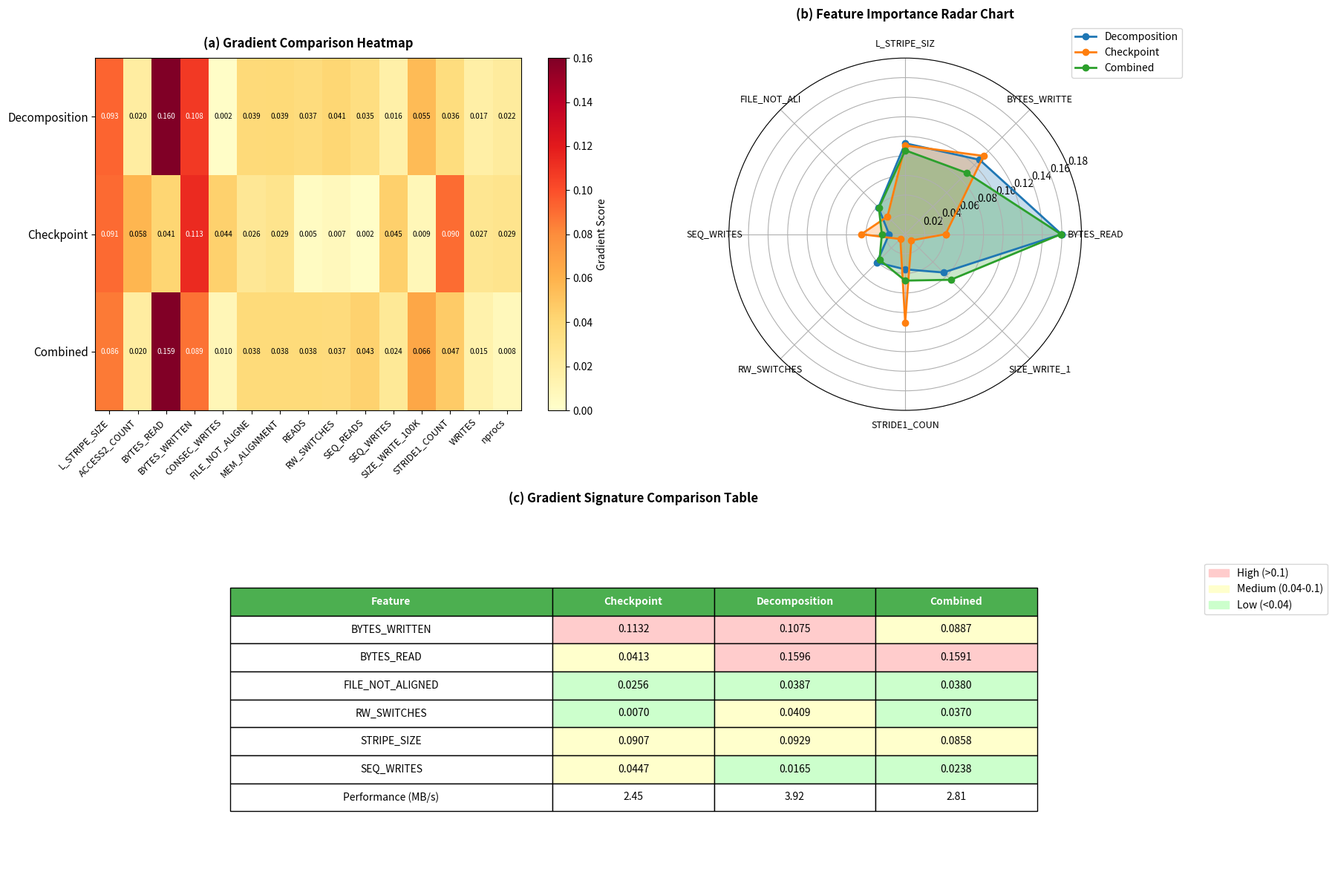

Reproduce this figure in Python.
import numpy as np
import matplotlib.pyplot as plt
import seaborn as sns
import pandas as pd
from math import pi
import matplotlib.patches as mpatches

# Define the gradient data for all three cases
case1_decomp = {
    "nprocs": 0.02152669057250023,
    "POSIX_OPENS": 0.007182649336755276,
    "LUSTRE_STRIPE_SIZE": 0.09293287992477417,
    "LUSTRE_STRIPE_WIDTH": 0.009169748052954674,
    "POSIX_MEM_ALIGNMENT": 0.039302535355091095,
    "POSIX_FILE_ALIGNMENT": 0.003993287682533264,
    "POSIX_READS": 0.036800142377614975,
    "POSIX_WRITES": 0.017291652038693428,
    "POSIX_BYTES_READ": 0.1596270054578781,
    "POSIX_BYTES_WRITTEN": 0.10752660036087036,
    "POSIX_CONSEC_WRITES": 0.0021498806308954954,
    "POSIX_SEQ_READS": 0.03491266071796417,
    "POSIX_SEQ_WRITES": 0.016461603343486786,
    "POSIX_RW_SWITCHES": 0.04085277393460274,
    "POSIX_FILE_NOT_ALIGNED": 0.0386788435280323,
    "POSIX_SIZE_WRITE_100K_1M": 0.05530248582363129,
    "POSIX_STRIDE1_COUNT": 0.03588172420859337,
    "POSIX_ACCESS2_COUNT": 0.01981871947646141,
}

case2_checkpoint = {
    "nprocs": 0.0288534015417099,
    "POSIX_OPENS": 0.015736280009150505,
    "LUSTRE_STRIPE_SIZE": 0.09069731086492538,
    "LUSTRE_STRIPE_WIDTH": 0.0069286879152059555,
    "POSIX_MEM_ALIGNMENT": 0.029352447018027306,
    "POSIX_FILE_ALIGNMENT": 0.009587246924638748,
    "POSIX_READS": 0.004598875064402819,
    "POSIX_WRITES": 0.0269050020724535,
    "POSIX_BYTES_READ": 0.04125707596540451,
    "POSIX_BYTES_WRITTEN": 0.1131555438041687,
    "POSIX_CONSEC_WRITES": 0.04421637952327728,
    "POSIX_SEQ_READS": 0.002391262911260128,
    "POSIX_SEQ_WRITES": 0.04471535608172417,
    "POSIX_RW_SWITCHES": 0.006959717720746994,
    "POSIX_FILE_NOT_ALIGNED": 0.025559358298778534,
    "POSIX_SIZE_WRITE_100K_1M": 0.00893092155456543,
    "POSIX_STRIDE1_COUNT": 0.0901930034160614,
    "POSIX_ACCESS2_COUNT": 0.05785209685564041,
}

case3_combined = {
    "nprocs": 0.007534969598054886,
    "POSIX_OPENS": 0.021434742957353592,
    "LUSTRE_STRIPE_SIZE": 0.08575712144374847,
    "LUSTRE_STRIPE_WIDTH": 0.004397265613079071,
    "POSIX_MEM_ALIGNMENT": 0.038094520568847656,
    "POSIX_FILE_ALIGNMENT": 0.0025505400262773037,
    "POSIX_READS": 0.038111768662929535,
    "POSIX_WRITES": 0.014691520482301712,
    "POSIX_BYTES_READ": 0.15906549990177155,
    "POSIX_BYTES_WRITTEN": 0.08870361000299454,
    "POSIX_CONSEC_WRITES": 0.009971067309379578,
    "POSIX_SEQ_READS": 0.04346666485071182,
    "POSIX_SEQ_WRITES": 0.02383970282971859,
    "POSIX_RW_SWITCHES": 0.037021707743406296,
    "POSIX_FILE_NOT_ALIGNED": 0.037984833121299744,
    "POSIX_SIZE_WRITE_100K_1M": 0.06583236157894135,
    "POSIX_STRIDE1_COUNT": 0.047424789518117905,
    "POSIX_ACCESS2_COUNT": 0.019667252898216248,
}

# Get top 10 features for each case
def get_top_features(case_dict, n=10):
    sorted_items = sorted(case_dict.items(), key=lambda x: x[1], reverse=True)
    return dict(sorted_items[:n])

top10_case1 = get_top_features(case1_decomp)
top10_case2 = get_top_features(case2_checkpoint)
top10_case3 = get_top_features(case3_combined)

# Get union of all top features for consistent comparison
all_top_features = set(list(top10_case1.keys()) + list(top10_case2.keys()) + list(top10_case3.keys()))

# Create the figures
fig = plt.figure(figsize=(18, 12))

# ============ Figure 1: Gradient Comparison Heatmap ============
ax1 = plt.subplot(2, 2, 1)

# Prepare data for heatmap
heatmap_features = sorted(all_top_features)
heatmap_data = []
case_names = ['Decomposition', 'Checkpoint', 'Combined']

for case_dict in [case1_decomp, case2_checkpoint, case3_combined]:
    row = [case_dict.get(feat, 0) for feat in heatmap_features]
    heatmap_data.append(row)

# Create heatmap
heatmap_array = np.array(heatmap_data)
im = ax1.imshow(heatmap_array, cmap='YlOrRd', aspect='auto', vmin=0, vmax=0.16)

# Set ticks and labels
ax1.set_xticks(np.arange(len(heatmap_features)))
ax1.set_yticks(np.arange(len(case_names)))
ax1.set_xticklabels([f.replace('POSIX_', '').replace('LUSTRE_', 'L_')[:15] for f in heatmap_features], 
                     rotation=45, ha='right', fontsize=9)
ax1.set_yticklabels(case_names, fontsize=11)

# Add colorbar
cbar = plt.colorbar(im, ax=ax1)
cbar.set_label('Gradient Score', fontsize=10)

# Add values in cells
for i in range(len(case_names)):
    for j in range(len(heatmap_features)):
        text = ax1.text(j, i, f'{heatmap_array[i, j]:.3f}',
                       ha="center", va="center", color="black" if heatmap_array[i, j] < 0.08 else "white",
                       fontsize=7)

ax1.set_title('(a) Gradient Comparison Heatmap', fontsize=12, fontweight='bold', pad=10)

# ============ Figure 3: Feature Importance Radar Chart ============
ax2 = plt.subplot(2, 2, 2, projection='polar')

# Select key features for radar chart (8 most important across all cases)
radar_features = ['POSIX_BYTES_READ', 'POSIX_BYTES_WRITTEN', 'LUSTRE_STRIPE_SIZE', 
                 'POSIX_FILE_NOT_ALIGNED', 'POSIX_SEQ_WRITES', 'POSIX_RW_SWITCHES',
                 'POSIX_STRIDE1_COUNT', 'POSIX_SIZE_WRITE_100K_1M']

# Prepare data
angles = [n / len(radar_features) * 2 * pi for n in range(len(radar_features))]
angles += angles[:1]

# Get values for each case
values_decomp = [case1_decomp.get(f, 0) for f in radar_features] + [case1_decomp.get(radar_features[0], 0)]
values_checkpoint = [case2_checkpoint.get(f, 0) for f in radar_features] + [case2_checkpoint.get(radar_features[0], 0)]
values_combined = [case3_combined.get(f, 0) for f in radar_features] + [case3_combined.get(radar_features[0], 0)]

# Plot
ax2.plot(angles, values_decomp, 'o-', linewidth=2, label='Decomposition', color='#1f77b4')
ax2.fill(angles, values_decomp, alpha=0.25, color='#1f77b4')
ax2.plot(angles, values_checkpoint, 'o-', linewidth=2, label='Checkpoint', color='#ff7f0e')
ax2.fill(angles, values_checkpoint, alpha=0.25, color='#ff7f0e')
ax2.plot(angles, values_combined, 'o-', linewidth=2, label='Combined', color='#2ca02c')
ax2.fill(angles, values_combined, alpha=0.25, color='#2ca02c')

# Fix axis
ax2.set_xticks(angles[:-1])
ax2.set_xticklabels([f.replace('POSIX_', '').replace('LUSTRE_', 'L_')[:12] for f in radar_features], fontsize=9)
ax2.set_ylim(0, 0.18)
ax2.set_title('(b) Feature Importance Radar Chart', fontsize=12, fontweight='bold', pad=20)
ax2.legend(loc='upper right', bbox_to_anchor=(1.3, 1.1))

# ============ Table: Gradient Signature Comparison ============
ax3 = plt.subplot(2, 1, 2)
ax3.axis('tight')
ax3.axis('off')

# Prepare table data
key_features = ['POSIX_BYTES_WRITTEN', 'POSIX_BYTES_READ', 'POSIX_FILE_NOT_ALIGNED', 
                'POSIX_RW_SWITCHES', 'LUSTRE_STRIPE_SIZE', 'POSIX_SEQ_WRITES']

table_data = []
for feature in key_features:
    row = [feature.replace('POSIX_', '').replace('LUSTRE_', ''),
           f"{case2_checkpoint.get(feature, 0):.4f}",
           f"{case1_decomp.get(feature, 0):.4f}",
           f"{case3_combined.get(feature, 0):.4f}"]
    table_data.append(row)

# Add performance row
table_data.append(['Performance (MB/s)', '2.45', '3.92', '2.81'])

# Create table
columns = ['Feature', 'Checkpoint', 'Decomposition', 'Combined']
table = ax3.table(cellText=table_data, colLabels=columns,
                  cellLoc='center', loc='center',
                  colWidths=[0.3, 0.15, 0.15, 0.15])

# Style the table
table.auto_set_font_size(False)
table.set_fontsize(10)
table.scale(1, 2)

# Color code cells based on values
for i in range(len(table_data)):
    for j in range(1, 4):  # Skip feature name column
        if i < len(table_data) - 1:  # Gradient values
            try:
                val = float(table_data[i][j])
                if val > 0.1:
                    table[(i+1, j)].set_facecolor('#ffcccc')
                elif val > 0.04:
                    table[(i+1, j)].set_facecolor('#ffffcc')
                else:
                    table[(i+1, j)].set_facecolor('#ccffcc')
            except:
                pass

# Header formatting
for j in range(4):
    table[(0, j)].set_facecolor('#4CAF50')
    table[(0, j)].set_text_props(weight='bold', color='white')

ax3.set_title('(c) Gradient Signature Comparison Table', fontsize=12, fontweight='bold', pad=20)

# Add legend for table colors
legend_elements = [mpatches.Patch(color='#ffcccc', label='High (>0.1)'),
                  mpatches.Patch(color='#ffffcc', label='Medium (0.04-0.1)'),
                  mpatches.Patch(color='#ccffcc', label='Low (<0.04)')]
ax3.legend(handles=legend_elements, loc='upper right', bbox_to_anchor=(1.15, 0.9))

plt.tight_layout()
plt.savefig('e2e_gradient_analysis_figures.pdf', dpi=300, bbox_inches='tight')
plt.savefig('e2e_gradient_analysis_figures.png', dpi=300, bbox_inches='tight')
plt.show()

# Also save the data to CSV for reference
df_comparison = pd.DataFrame({
    'Feature': list(all_top_features),
    'Checkpoint': [case2_checkpoint.get(f, 0) for f in all_top_features],
    'Decomposition': [case1_decomp.get(f, 0) for f in all_top_features],
    'Combined': [case3_combined.get(f, 0) for f in all_top_features]
})
df_comparison = df_comparison.sort_values('Feature')
df_comparison.to_csv('gradient_comparison.csv', index=False)
print("Data saved to gradient_comparison.csv")
print("Figures saved as e2e_gradient_analysis_figures.pdf and .png")
